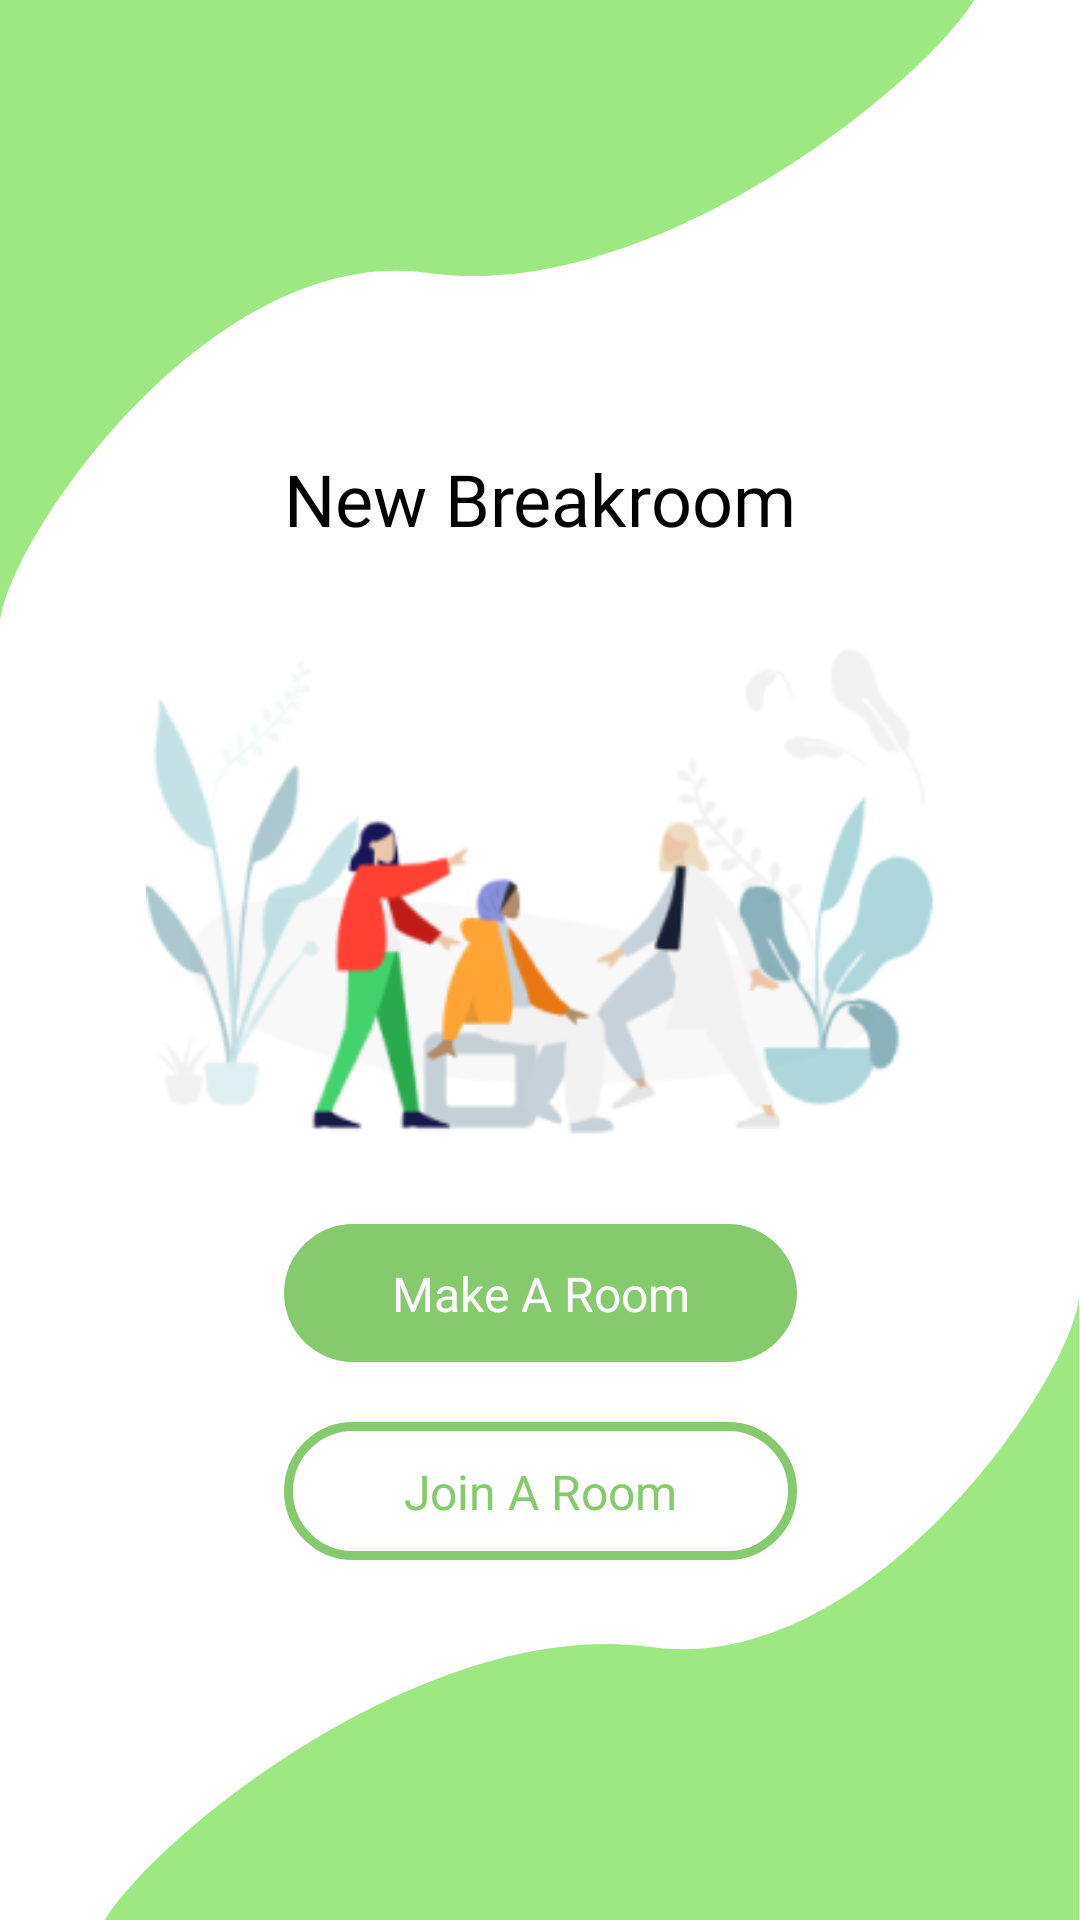

Reconstruct the res/layout file that produces this screen, plus the resources it refers to.
<!-- AndroidManifest.xml: application theme Theme.TheBreakRoom -->
<!-- res/layout/activity_new_room.xml -->
<?xml version="1.0" encoding="utf-8"?>
<androidx.constraintlayout.widget.ConstraintLayout xmlns:android="http://schemas.android.com/apk/res/android"
    xmlns:app="http://schemas.android.com/apk/res-auto"
    xmlns:tools="http://schemas.android.com/tools"
    android:layout_width="match_parent"
    android:layout_height="match_parent"
    tools:context=".NewRoom">

    <ImageView
        android:id="@+id/imageView4"
        android:layout_width="263dp"
        android:layout_height="559dp"
        android:layout_marginBottom="50dp"
        app:layout_constraintBottom_toBottomOf="parent"
        app:layout_constraintEnd_toEndOf="parent"
        app:layout_constraintStart_toStartOf="parent"
        app:layout_constraintTop_toTopOf="parent"
        app:srcCompat="@drawable/humaaans_3_characters" />

    <ImageView
        android:id="@+id/imageView5"
        android:layout_width="wrap_content"
        android:layout_height="wrap_content"
        app:layout_constraintBottom_toBottomOf="parent"
        app:layout_constraintEnd_toEndOf="parent"
        app:srcCompat="@drawable/ic_bg_bottom" />

    <ImageView
        android:id="@+id/imageView6"
        android:layout_width="wrap_content"
        android:layout_height="wrap_content"
        app:layout_constraintStart_toStartOf="parent"
        app:layout_constraintTop_toTopOf="parent"
        app:srcCompat="@drawable/ic_bg_top" />

    <ImageView
        android:id="@+id/newroom_make_button"
        android:layout_width="wrap_content"
        android:layout_height="wrap_content"
        android:layout_marginBottom="20dp"
        app:layout_constraintBottom_toTopOf="@+id/newroom_join_button"
        app:layout_constraintEnd_toEndOf="parent"
        app:layout_constraintStart_toStartOf="parent"
        app:srcCompat="@drawable/ic_green_button" />

    <ImageView
        android:id="@+id/newroom_join_button"
        android:layout_width="wrap_content"
        android:layout_height="wrap_content"
        android:layout_marginBottom="120dp"
        app:layout_constraintBottom_toBottomOf="parent"
        app:layout_constraintEnd_toEndOf="parent"
        app:layout_constraintStart_toStartOf="parent"
        app:srcCompat="@drawable/ic_white_button" />

    <TextView
        android:id="@+id/textView6"
        android:layout_width="wrap_content"
        android:layout_height="wrap_content"
        android:layout_marginTop="150dp"
        android:fontFamily="@font/montserrat_bold"
        android:text="New Breakroom"
        android:textColor="@color/black"
        android:textSize="24sp"
        app:layout_constraintEnd_toEndOf="parent"
        app:layout_constraintStart_toStartOf="parent"
        app:layout_constraintTop_toTopOf="parent" />

    <TextView
        android:id="@+id/textView7"
        android:layout_width="wrap_content"
        android:layout_height="wrap_content"
        android:fontFamily="@font/montserrat"
        android:text="Make A Room"
        android:textColor="@color/white"
        android:textSize="16sp"
        app:layout_constraintBottom_toBottomOf="@+id/newroom_make_button"
        app:layout_constraintEnd_toEndOf="@+id/newroom_make_button"
        app:layout_constraintStart_toStartOf="@+id/newroom_make_button"
        app:layout_constraintTop_toTopOf="@+id/newroom_make_button" />

    <TextView
        android:id="@+id/textView8"
        android:layout_width="wrap_content"
        android:layout_height="wrap_content"
        android:fontFamily="@font/montserrat"
        android:text="Join A Room"
        android:textColor="#86CA6E"
        android:textSize="16sp"
        app:layout_constraintBottom_toBottomOf="@+id/newroom_join_button"
        app:layout_constraintEnd_toEndOf="@+id/newroom_join_button"
        app:layout_constraintStart_toStartOf="@+id/newroom_join_button"
        app:layout_constraintTop_toTopOf="@+id/newroom_join_button" />
</androidx.constraintlayout.widget.ConstraintLayout>
<!-- resources referenced by this layout -->
<resources>
  <!-- drawable humaaans_3_characters: png bitmap (drawable, 42291 bytes) -->
  <!-- drawable ic_bg_bottom (drawable) -->
  <vector xmlns:android="http://schemas.android.com/apk/res/android"
      android:width="325dp"
      android:height="209dp"
      android:viewportWidth="325"
      android:viewportHeight="209">
    <path
        android:pathData="M182,118C256,128.5 324.729,25 324.729,0V209H0C17.806,180 108,107.5 182,118Z"
        android:fillColor="#9EE884"/>
  </vector>
  <!-- drawable ic_bg_top (drawable) -->
  <vector xmlns:android="http://schemas.android.com/apk/res/android"
      android:width="325dp"
      android:height="209dp"
      android:viewportWidth="325"
      android:viewportHeight="209">
    <path
        android:pathData="M142.729,91C68.729,80.5 -0,184 0,209V0H324.729C306.922,29 216.729,101.5 142.729,91Z"
        android:fillColor="#9EE884"/>
  </vector>
  <!-- drawable ic_green_button (drawable) -->
  <vector xmlns:android="http://schemas.android.com/apk/res/android"
      android:width="171dp"
      android:height="46dp"
      android:viewportWidth="171"
      android:viewportHeight="46">
    <path
        android:pathData="M23,0L148,0A23,23 0,0 1,171 23L171,23A23,23 0,0 1,148 46L23,46A23,23 0,0 1,0 23L0,23A23,23 0,0 1,23 0z"
        android:fillColor="#86CA6E"/>
  </vector>
  <!-- drawable ic_white_button (drawable) -->
  <vector xmlns:android="http://schemas.android.com/apk/res/android"
      android:width="171dp"
      android:height="46dp"
      android:viewportWidth="171"
      android:viewportHeight="46">
    <path
        android:pathData="M23,1.5L148,1.5A21.5,21.5 0,0 1,169.5 23L169.5,23A21.5,21.5 0,0 1,148 44.5L23,44.5A21.5,21.5 0,0 1,1.5 23L1.5,23A21.5,21.5 0,0 1,23 1.5z"
        android:strokeWidth="3"
        android:fillColor="#ffffff"
        android:strokeColor="#86CA6E"/>
  </vector>
  <style name="Theme.TheBreakRoom" parent="Theme.MaterialComponents.DayNight.NoActionBar">
          
          <item name="colorPrimary">@color/purple_500</item>
          <item name="colorPrimaryVariant">@color/purple_700</item>
          <item name="colorOnPrimary">@color/white</item>
          
          <item name="colorSecondary">@color/teal_200</item>
          <item name="colorSecondaryVariant">@color/teal_700</item>
          <item name="colorOnSecondary">@color/black</item>
          
          <item name="android:statusBarColor" tools:targetApi="l">?attr/colorPrimaryVariant</item>
          
      </style>
  <!-- not gathered from this repository: default colours our renderer supplied (Android Studio template values) -->
  <color name="purple_500">#FF6200EE</color>
  <color name="purple_700">#FF3700B3</color>
  <color name="teal_200">#FF03DAC5</color>
  <color name="teal_700">#FF018786</color>
  <color name="black">#FF000000</color>
  <color name="white">#FFFFFFFF</color>
</resources>
